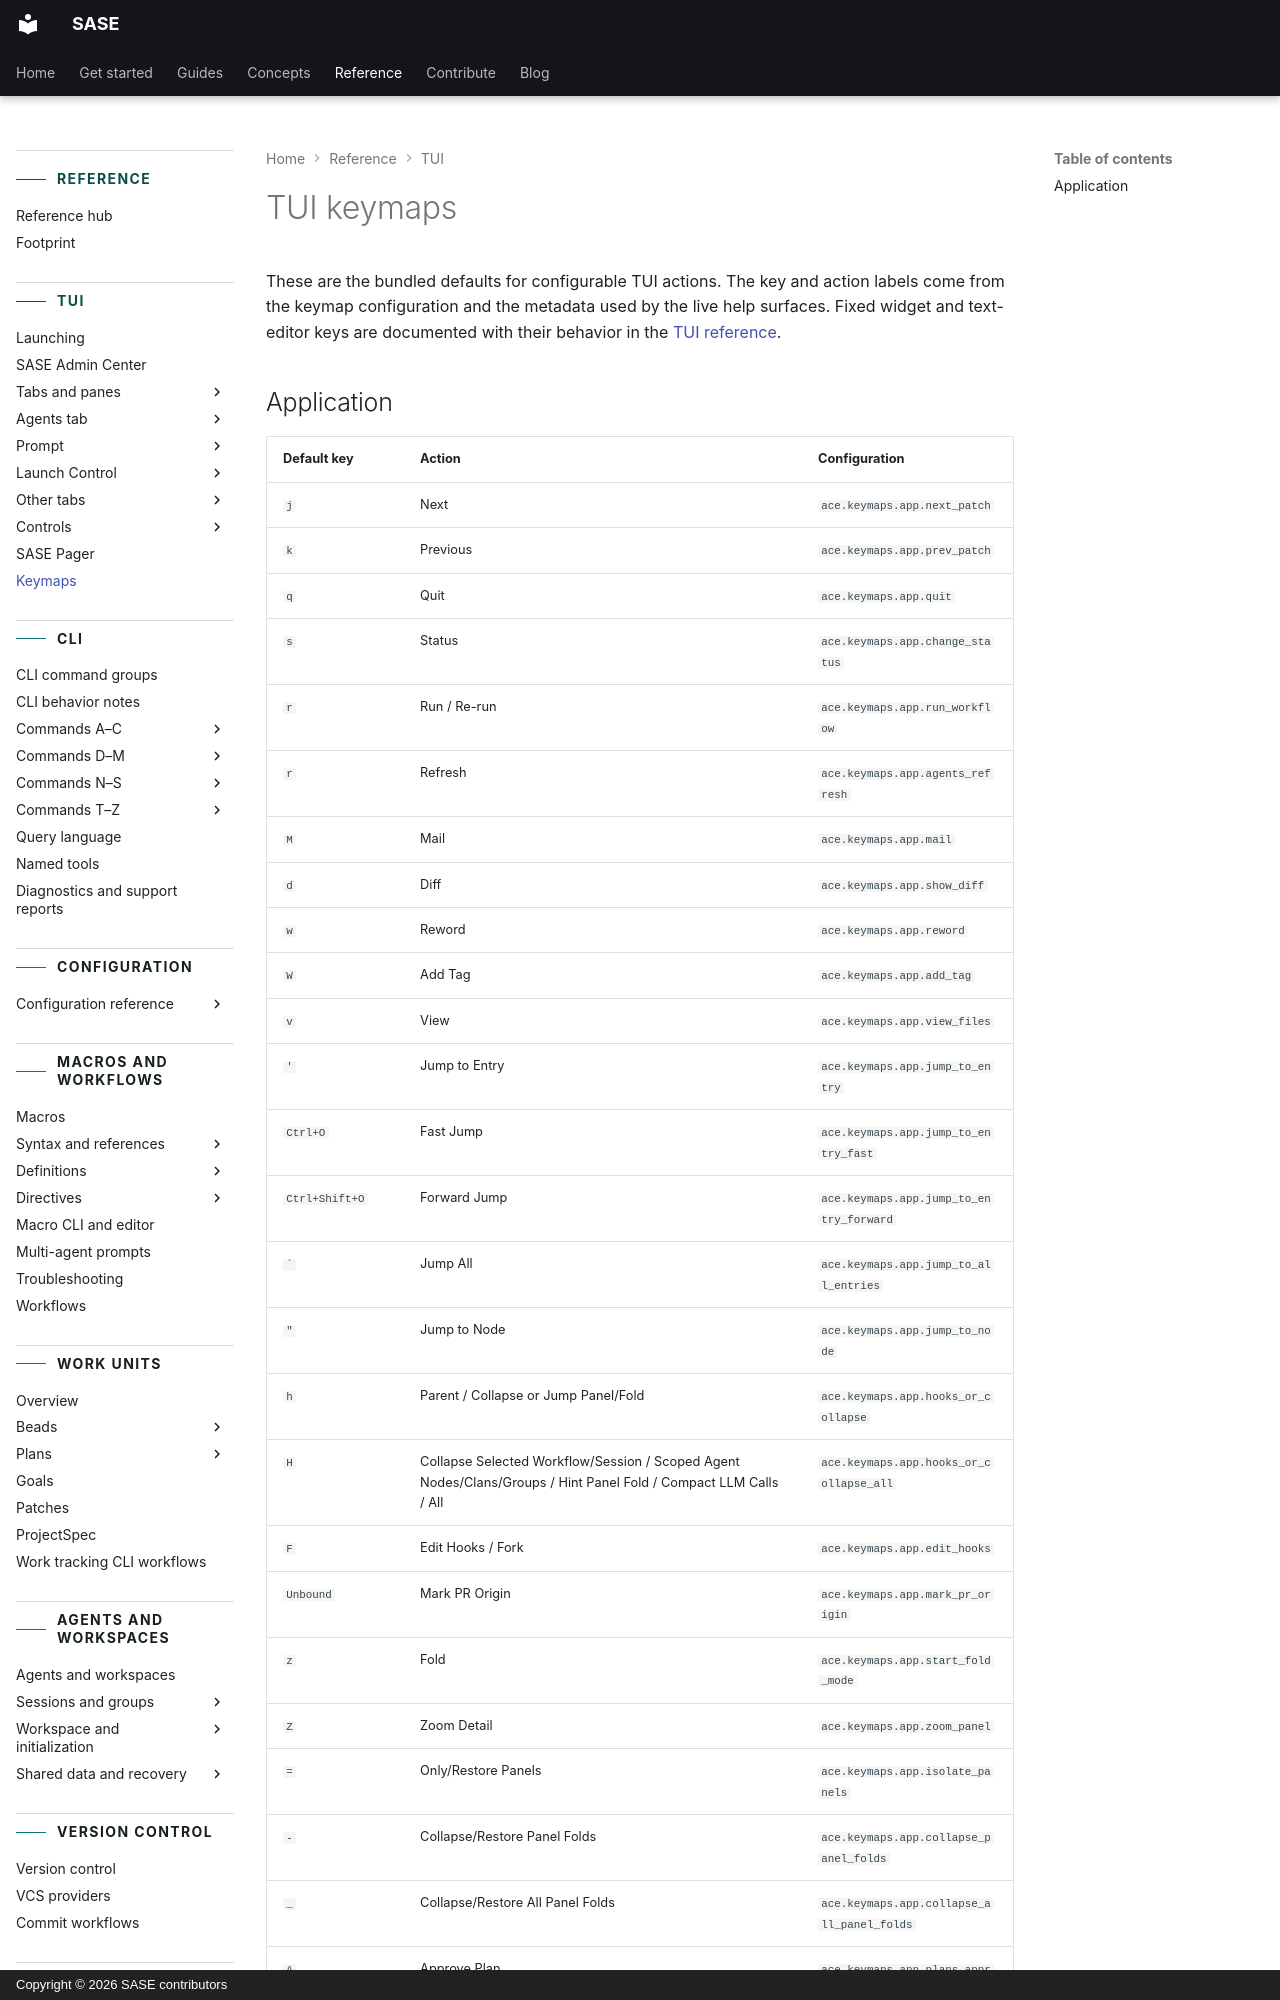

repository: sase-org/sase · page: reference/tui/keymaps/index.html · generator: mkdocs · copyright: Copyright © 2026 SASE contributors

---
title: TUI keymaps
description: Default configurable key bindings for SASE's terminal interface.
---

<!-- generated, do not edit; source: src/sase/default_config.yml and src/sase/ace/tui/keymaps/metadata.py (tools/render_keymap_macro_reference; run just fix to regenerate) -->

# TUI keymaps

These are the bundled defaults for configurable TUI actions. The key and action labels come from the keymap configuration and the metadata used by the live help surfaces. Fixed widget and text-editor keys are documented with their behavior in the [TUI reference](index.md).
